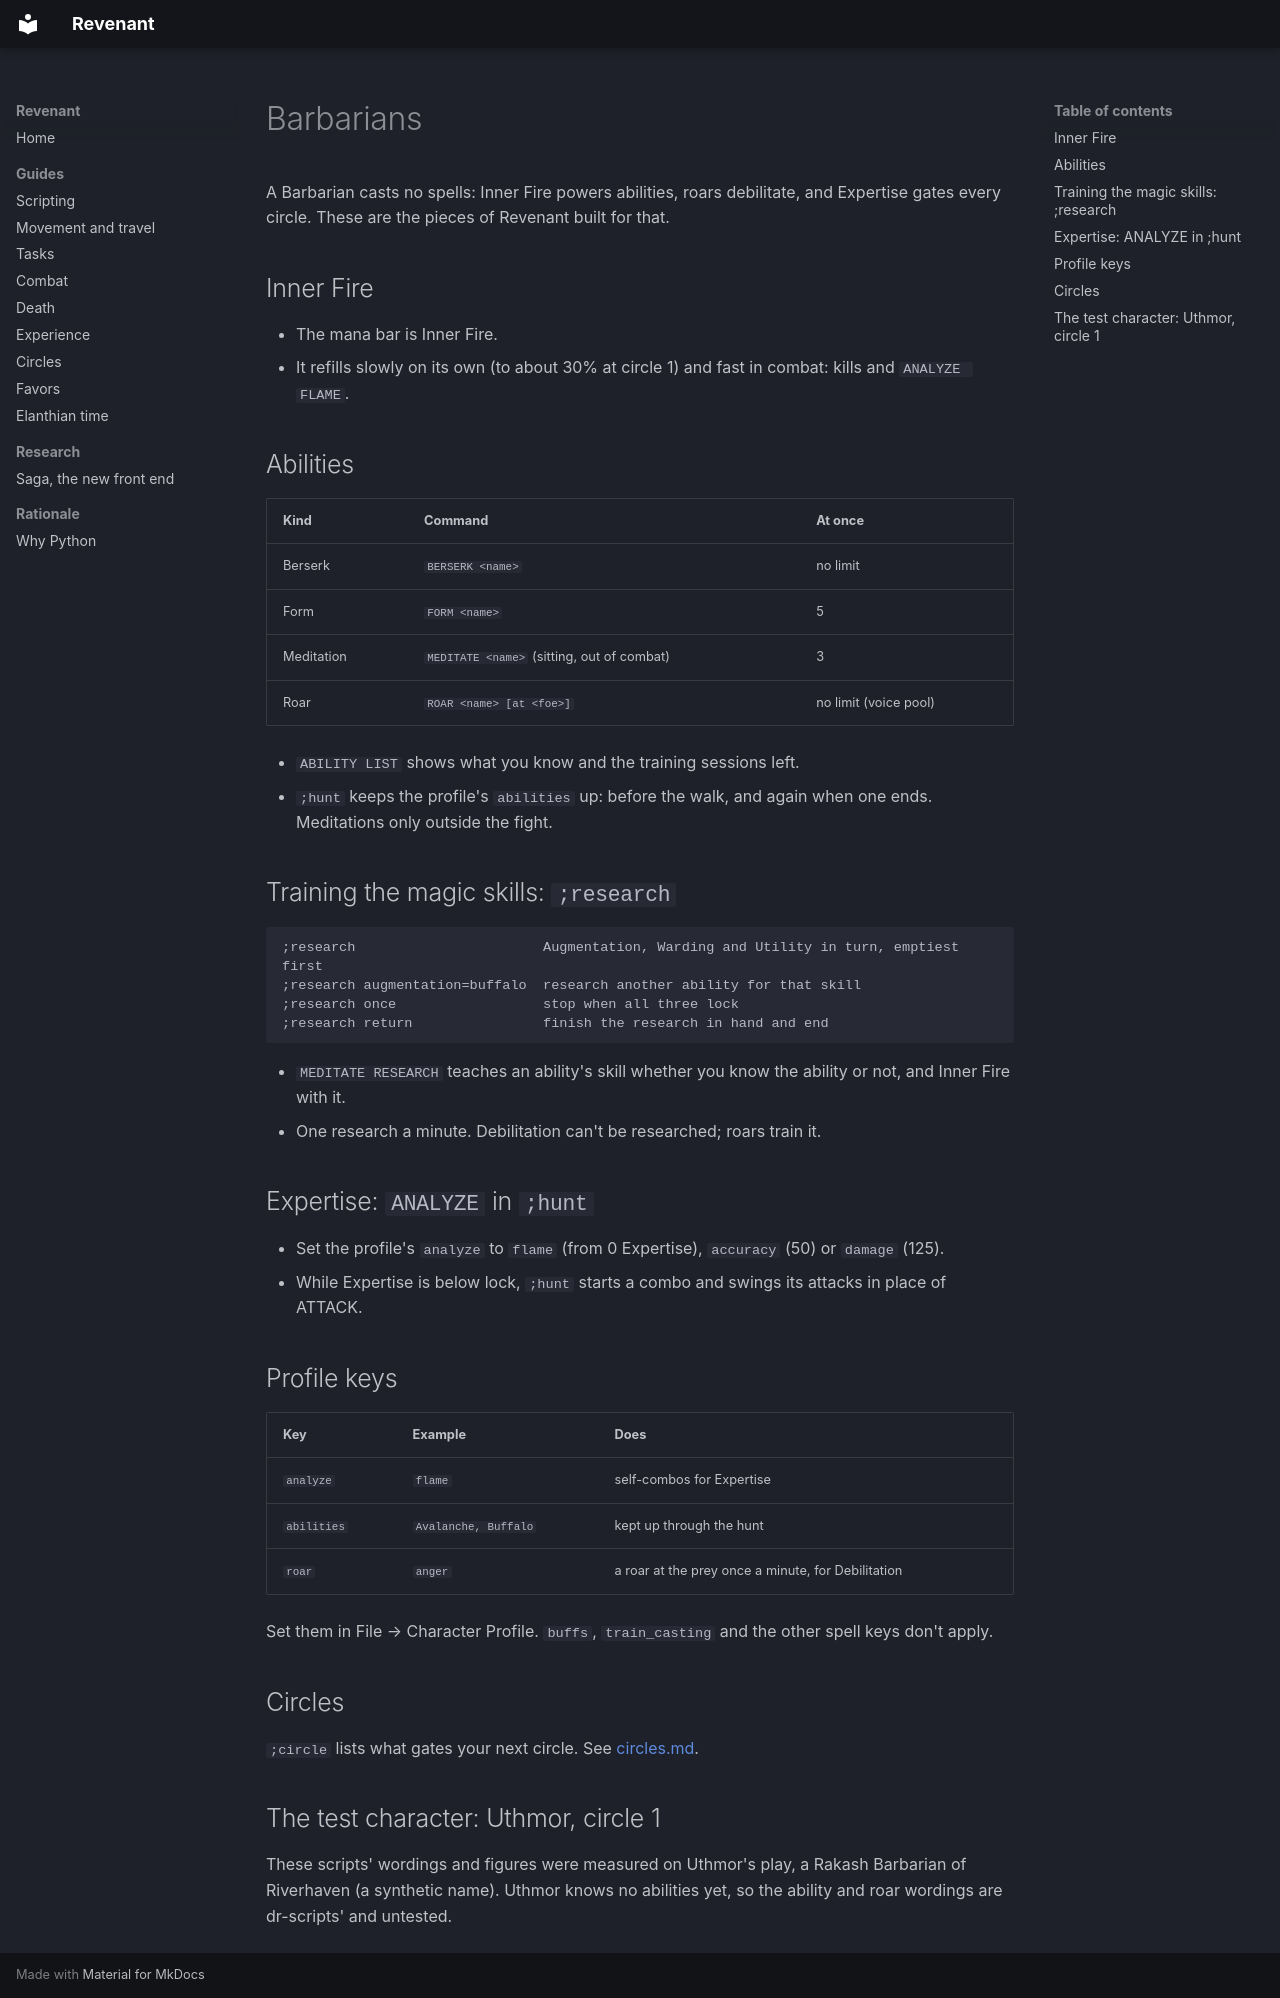

repository: jandersson/revenant · page: barbarian/index.html · generator: mkdocs

# Barbarians

A Barbarian casts no spells: Inner Fire powers abilities, roars debilitate, and Expertise gates every circle. These are the pieces of Revenant built for that.

## Inner Fire

- The mana bar is Inner Fire.
- It refills slowly on its own (to about 30% at circle 1) and fast in combat: kills and `ANALYZE FLAME`.

## Abilities

| Kind | Command | At once |
| --- | --- | --- |
| Berserk | `BERSERK <name>` | no limit |
| Form | `FORM <name>` | 5 |
| Meditation | `MEDITATE <name>` (sitting, out of combat) | 3 |
| Roar | `ROAR <name> [at <foe>]` | no limit (voice pool) |

- `ABILITY LIST` shows what you know and the training sessions left.
- `;hunt` keeps the profile's `abilities` up: before the walk, and again when one ends. Meditations only outside the fight.

## Training the magic skills: `;research`

```
;research                       Augmentation, Warding and Utility in turn, emptiest first
;research augmentation=buffalo  research another ability for that skill
;research once                  stop when all three lock
;research return                finish the research in hand and end
```

- `MEDITATE RESEARCH` teaches an ability's skill whether you know the ability or not, and Inner Fire with it.
- One research a minute. Debilitation can't be researched; roars train it.

## Expertise: `ANALYZE` in `;hunt`

- Set the profile's `analyze` to `flame` (from 0 Expertise), `accuracy` (50) or `damage` (125).
- While Expertise is below lock, `;hunt` starts a combo and swings its attacks in place of ATTACK.

## Profile keys

| Key | Example | Does |
| --- | --- | --- |
| `analyze` | `flame` | self-combos for Expertise |
| `abilities` | `Avalanche, Buffalo` | kept up through the hunt |
| `roar` | `anger` | a roar at the prey once a minute, for Debilitation |

Set them in File → Character Profile. `buffs`, `train_casting` and the other spell keys don't apply.

## Circles

`;circle` lists what gates your next circle. See [circles.md](circles.md).

## The test character: Uthmor, circle 1

These scripts' wordings and figures were measured on Uthmor's play, a Rakash Barbarian of Riverhaven (a synthetic name). Uthmor knows no abilities yet, so the ability and roar wordings are dr-scripts' and untested.
